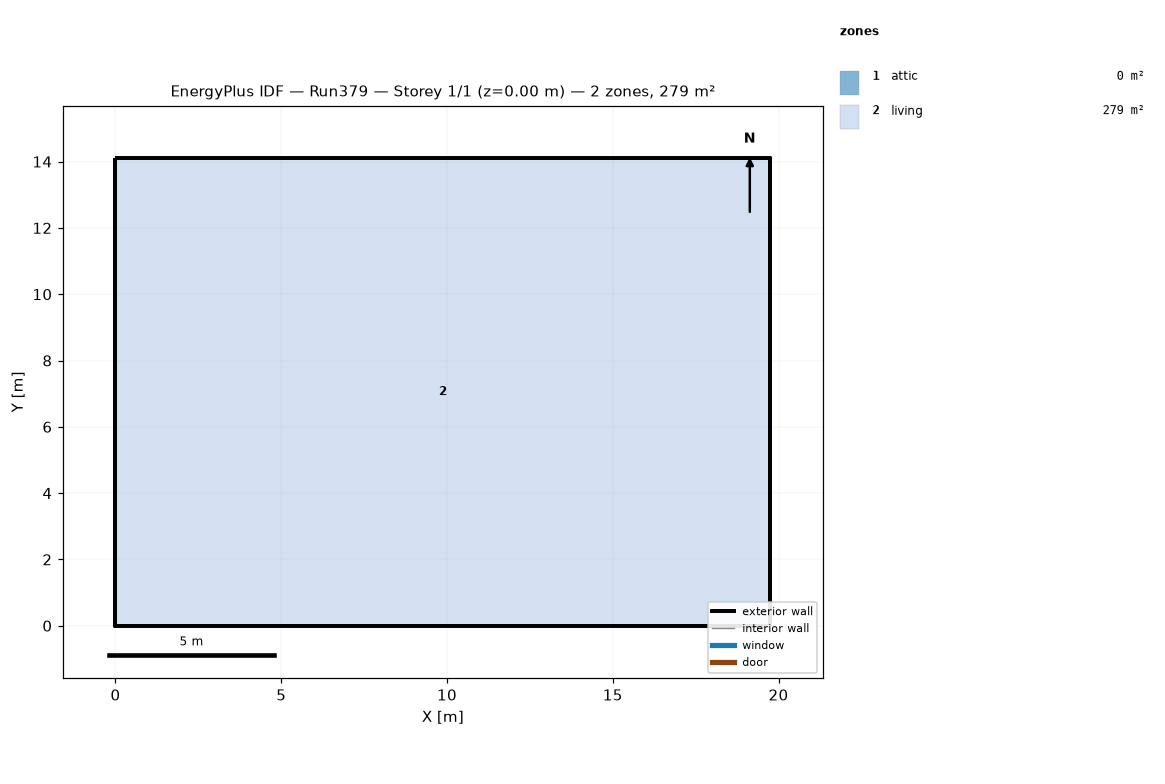
=== STOREY PLAN SPEC (per zone: floor XY polygon, exterior-wall plan segments, windows/doors) ===
zone 1: attic  (0.0 m²)
  exterior wall: (19.75, 0.00) – (19.75, 14.11) – (19.75, 7.05)  [21.2 m]
  exterior wall: (0.00, 14.11) – (0.00, 0.00) – (0.00, 7.05)  [21.2 m]
zone 2: living  (278.7 m²)
  floor: (0.00, 0.00) (0.00, 14.11) (19.75, 14.11) (19.75, 0.00)
  exterior wall: (0.00, 0.00) – (19.75, 0.00)  [19.8 m]
  exterior wall: (19.75, 0.00) – (19.75, 14.11)  [14.1 m]
  exterior wall: (19.75, 14.11) – (0.00, 14.11)  [19.8 m]
  exterior wall: (0.00, 14.11) – (0.00, 0.00)  [14.1 m]

=== DERIVED (storey summary) ===
Building: Run379
Storey: 1 of 1  (floor level z = 0.00 m)
Storey gross floor area: 278.7 m²
Zones on this storey: 2
  - attic: floor 0.0 m²; exterior wall 42.3 m (19.4 m²); WWR 0.0%
  - living: floor 278.7 m²; exterior wall 67.7 m (330.3 m²); WWR 0.0%
Zone adjacency: (none detected)